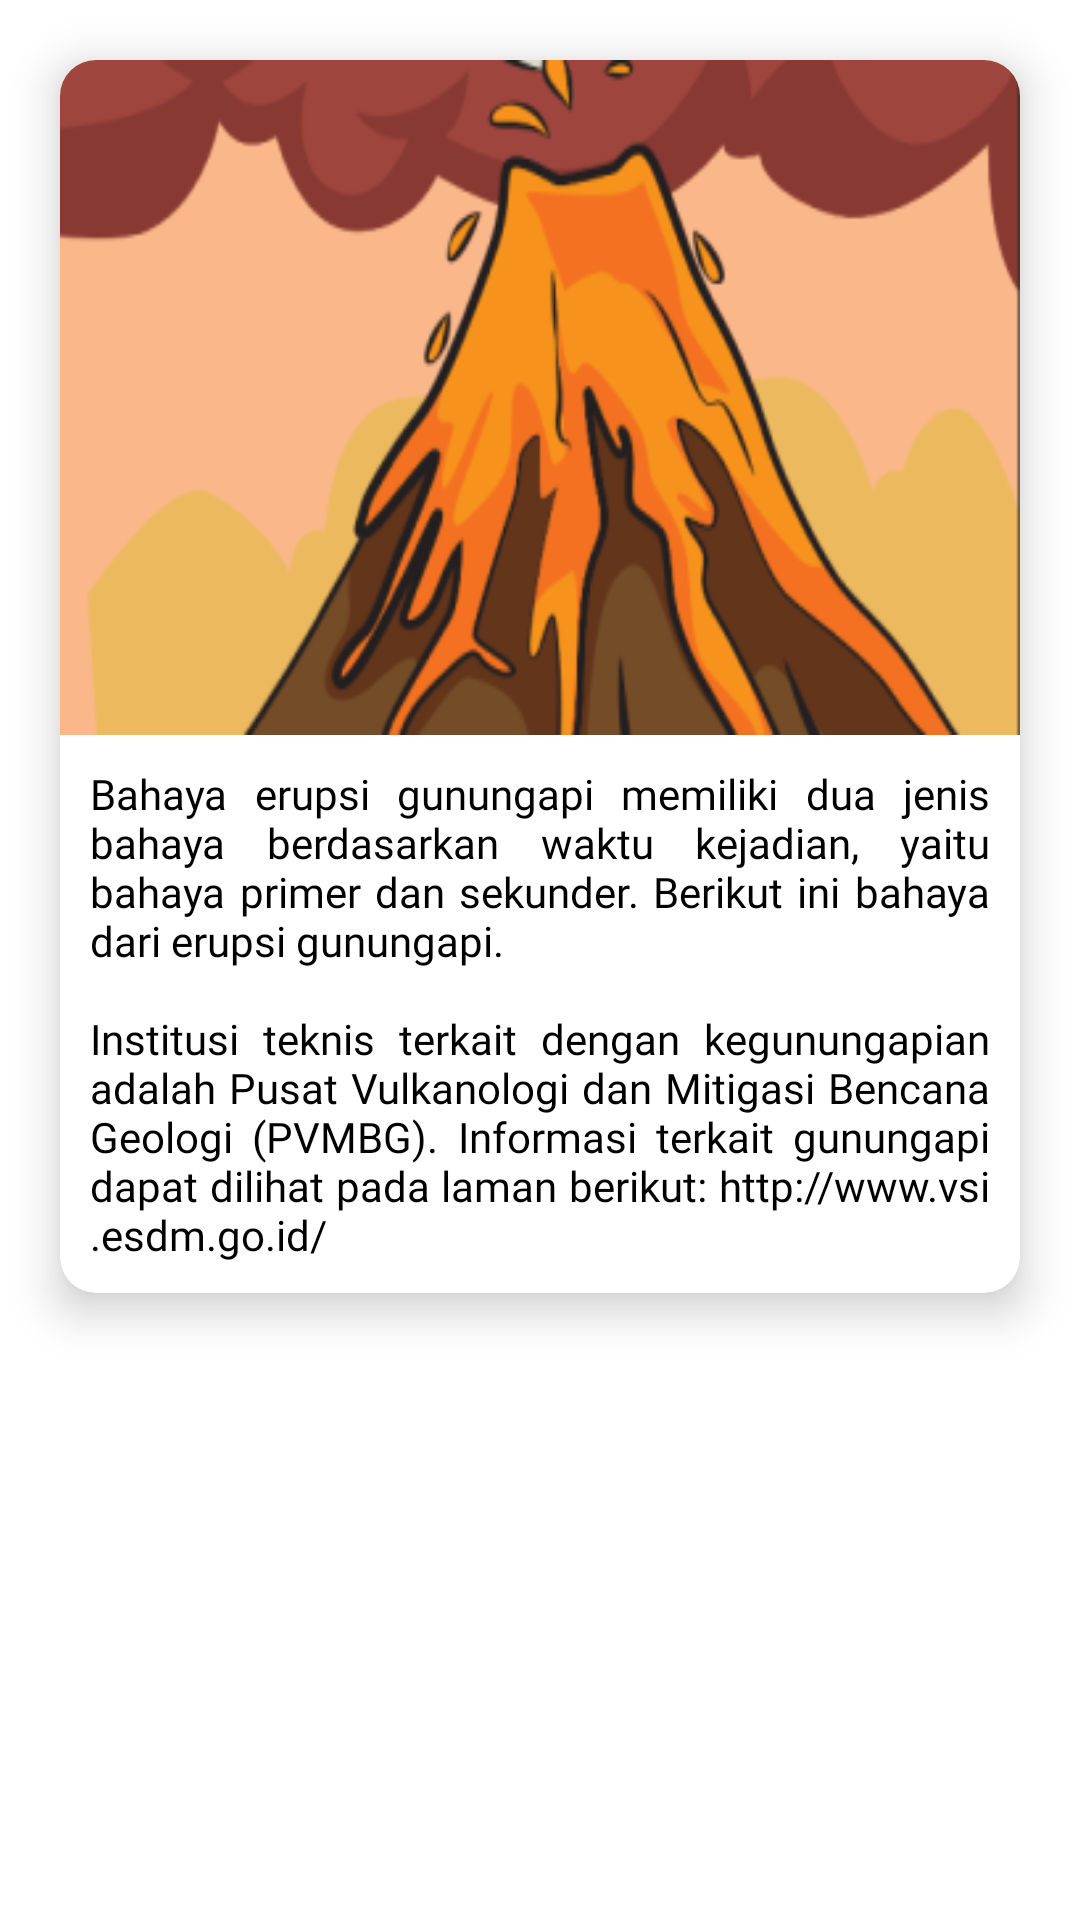

This screen was rendered from an Android layout file. Write that file and the resources it references.
<!-- AndroidManifest.xml: application theme Theme.TownWatchingSemeru -->
<!-- res/layout/fragment_deskripsi.xml -->
<?xml version="1.0" encoding="utf-8"?>
<RelativeLayout xmlns:android="http://schemas.android.com/apk/res/android"
    xmlns:tools="http://schemas.android.com/tools"
    android:layout_width="match_parent"
    android:layout_height="match_parent"
    xmlns:app="http://schemas.android.com/apk/res-auto"
    tools:context=".presentation.buku_saku_detail.deskripsi.DeskripsiFragment">

    <androidx.cardview.widget.CardView
        android:layout_width="match_parent"
        android:layout_height="wrap_content"
        android:layout_margin="20dp"
        android:elevation="7dp"
        android:translationZ="7dp"
        app:cardCornerRadius="12dp">
        <LinearLayout
            android:layout_width="match_parent"
            android:layout_height="wrap_content"
            android:orientation="vertical">
            <ImageView
                android:id="@+id/iv_desc"
                android:layout_width="match_parent"
                android:layout_height="225dp"
                android:src="@drawable/img_desc_erupsi"
                android:scaleType="fitXY"
                />
            <TextView
                android:id="@+id/tv_desc"
                style="@style/TextViewSemeru"
                android:layout_marginHorizontal="10dp"
                android:layout_marginVertical="10dp"
                android:justificationMode="inter_word"
                android:text="@string/bahaya_erupsi"/>
        </LinearLayout>
    </androidx.cardview.widget.CardView>

</RelativeLayout>
<!-- resources referenced by this layout -->
<resources>
  <!-- drawable img_desc_erupsi: png bitmap (drawable-v24, 38165 bytes) -->
  <string name="bahaya_erupsi">Bahaya erupsi gunungapi memiliki dua jenis bahaya berdasarkan waktu kejadian, yaitu bahaya primer dan sekunder. Berikut ini bahaya dari erupsi gunungapi.\n\nInstitusi teknis terkait dengan kegunungapian adalah Pusat Vulkanologi dan Mitigasi Bencana Geologi (PVMBG). Informasi terkait gunungapi dapat dilihat pada laman berikut: http://www.vsi.esdm.go.id/</string>
  <style name="TextViewSemeru">
          <item name="android:layout_width">wrap_content</item>
          <item name="android:layout_height">wrap_content</item>
          <item name="android:fontFamily">@font/inter_regular</item>
          <item name="android:textColor">@color/black</item>
      </style>
  <style name="Theme.TownWatchingSemeru" parent="Theme.MaterialComponents.DayNight.NoActionBar">
          
          <item name="colorPrimary">@color/orange_stw</item>
          <item name="colorPrimaryVariant">@color/white</item>
          <item name="colorOnPrimary">@color/black</item>
          
          <item name="colorSecondary">@color/orange_stw</item>
          <item name="colorSecondaryVariant">@color/white</item>
          <item name="colorOnSecondary">@color/black</item>
          
          <item name="android:statusBarColor">@android:color/transparent</item>
          
          <item name="bottomSheetDialogTheme">@style/AppBottomSheetDialogTheme</item>
          
          <item name="android:windowTranslucentStatus">true</item>
          <item name="android:windowTranslucentNavigation">true</item>
      </style>
  <color name="black">#FF000000</color>
  <color name="orange_stw">#ff7700</color>
  <color name="white">#FFFFFFFF</color>
  <style name="AppBottomSheetDialogTheme" parent="Theme.Design.Light.BottomSheetDialog">
          <item name="bottomSheetStyle">@style/AppModalStyle</item>
      </style>
  <style name="AppModalStyle" parent="Widget.Design.BottomSheet.Modal">
          <item name="android:background">@drawable/style_bottom_sheet</item>
      </style>
</resources>
